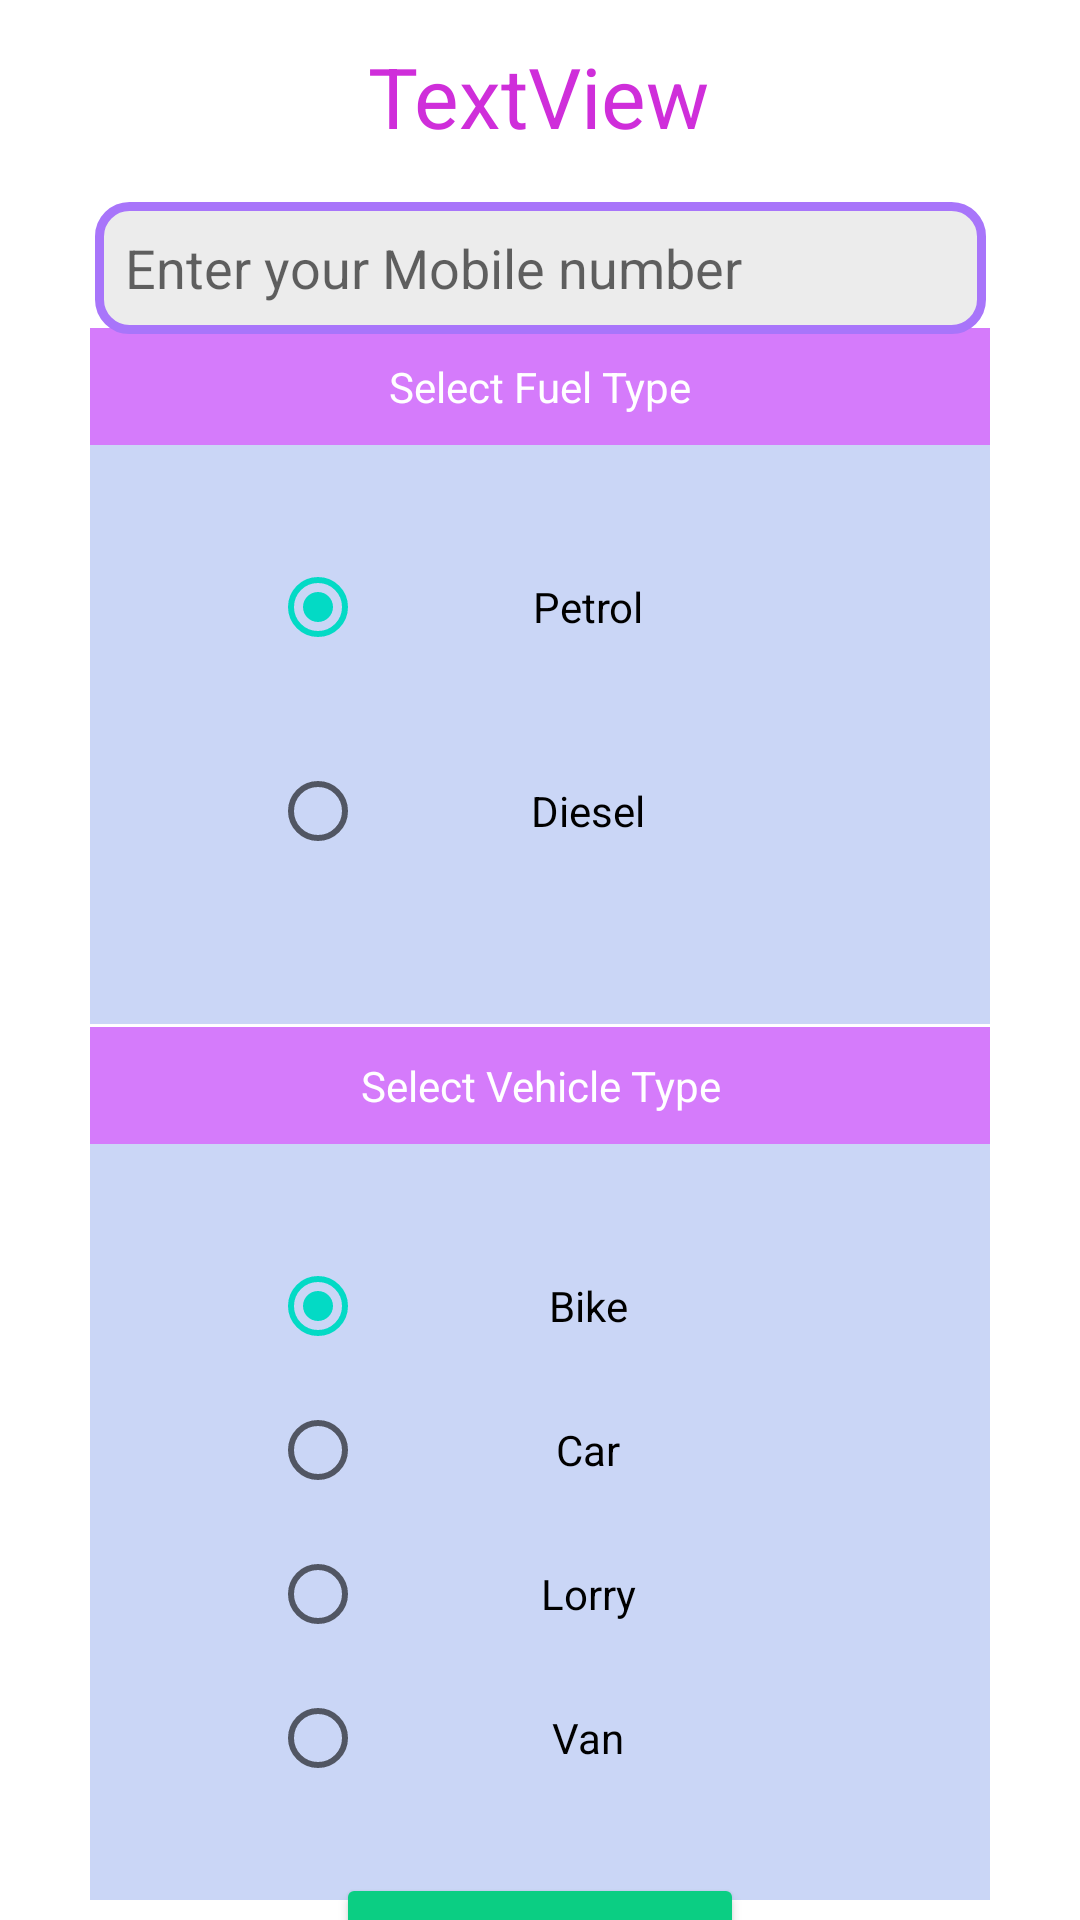

Here is an Android app screen rendered from its layout file. Give the layout XML and the strings, colors and styles it references.
<!-- AndroidManifest.xml: application theme Theme.FuelWay -->
<!-- res/layout/activity_join_pet_queue.xml -->
<?xml version="1.0" encoding="utf-8"?>
<androidx.constraintlayout.widget.ConstraintLayout xmlns:android="http://schemas.android.com/apk/res/android"
    xmlns:app="http://schemas.android.com/apk/res-auto"
    xmlns:tools="http://schemas.android.com/tools"
    android:layout_width="match_parent"
    android:layout_height="match_parent"
    tools:context=".JoinPetQueue">

    <TextView
        android:id="@+id/textView6"
        android:layout_width="wrap_content"
        android:layout_height="wrap_content"
        android:text="TextView"
        android:textColor="#CF2EDA"
        android:textSize="28sp"
        app:layout_constraintBottom_toBottomOf="parent"
        app:layout_constraintEnd_toEndOf="parent"
        app:layout_constraintHorizontal_bias="0.498"
        app:layout_constraintStart_toStartOf="parent"
        app:layout_constraintTop_toTopOf="parent"
        app:layout_constraintVertical_bias="0.022" />

    <LinearLayout
        android:id="@+id/linearLayout5"
        android:layout_width="300dp"
        android:layout_height="232dp"
        android:background="#CAD6F6"
        android:orientation="vertical"
        app:layout_constraintBottom_toBottomOf="parent"
        app:layout_constraintEnd_toEndOf="parent"
        app:layout_constraintStart_toStartOf="parent"
        app:layout_constraintTop_toBottomOf="@+id/textView6"
        app:layout_constraintVertical_bias="0.164">

        <TextView
            android:id="@+id/textView9"
            android:layout_width="match_parent"
            android:layout_height="wrap_content"
            android:background="#D57BFB"
            android:gravity="center"
            android:padding="10dp"
            android:text="Select Fuel Type"
            android:textColor="#FFFFFF" />

        <RadioGroup
            android:layout_width="match_parent"
            android:layout_height="wrap_content"
            android:checkedButton="@+id/radioButton"
            android:padding="10dp">

            <RadioButton
                android:id="@+id/radioButton"
                android:layout_width="match_parent"
                android:layout_height="wrap_content"
                android:layout_marginLeft="50dp"
                android:layout_marginTop="20dp"
                android:layout_marginRight="50dp"
                android:gravity="center"
                android:text="Petrol" />

            <RadioButton
                android:id="@+id/radioButton2"
                android:layout_width="match_parent"
                android:layout_height="wrap_content"
                android:layout_marginLeft="50dp"
                android:layout_marginTop="20dp"
                android:layout_marginRight="50dp"
                android:layout_marginBottom="20dp"
                android:gravity="center"
                android:text="Diesel" />
        </RadioGroup>
    </LinearLayout>

    <LinearLayout
        android:id="@+id/linearLayout6"
        android:layout_width="300dp"
        android:layout_height="wrap_content"
        android:background="#CAD6F6"

        android:orientation="vertical"
        app:layout_constraintBottom_toBottomOf="parent"
        app:layout_constraintEnd_toEndOf="parent"
        app:layout_constraintStart_toStartOf="parent"
        app:layout_constraintTop_toBottomOf="@+id/linearLayout5"
        app:layout_constraintVertical_bias="0.122">

        <TextView
            android:id="@+id/textView13"
            android:layout_width="match_parent"
            android:layout_height="wrap_content"
            android:background="#D57BFB"
            android:gravity="center"
            android:padding="10dp"
            android:text="Select Vehicle Type"
            android:textColor="#FFFFFF" />

        <RadioGroup
            android:layout_width="match_parent"
            android:layout_height="wrap_content"
            android:checkedButton="@+id/radioButton3"
            android:padding="10dp">

            <RadioButton
                android:id="@+id/radioButton3"
                android:layout_width="match_parent"
                android:layout_height="wrap_content"
                android:layout_marginLeft="50dp"
                android:layout_marginTop="20dp"
                android:layout_marginRight="50dp"
                android:gravity="center"
                android:text="Bike" />

            <RadioButton
                android:id="@+id/radioButton4"
                android:layout_width="match_parent"
                android:layout_height="wrap_content"
                android:layout_marginLeft="50dp"
                android:layout_marginRight="50dp"
                android:gravity="center"
                android:text="Car" />

            <RadioButton
                android:id="@+id/radioButton5"
                android:layout_width="match_parent"
                android:layout_height="wrap_content"
                android:layout_marginLeft="50dp"
                android:layout_marginRight="50dp"
                android:gravity="center"
                android:text="Lorry" />

            <RadioButton
                android:id="@+id/radioButton6"
                android:layout_width="match_parent"
                android:layout_height="wrap_content"
                android:layout_marginLeft="50dp"
                android:layout_marginRight="50dp"
                android:layout_marginBottom="20dp"
                android:gravity="center"

                android:text="Van" />
        </RadioGroup>
    </LinearLayout>

    <Button
        android:id="@+id/button4"
        android:layout_width="136dp"
        android:layout_height="54dp"
        android:text="Join"
        app:backgroundTint="#0BCE83"
        app:layout_constraintBottom_toBottomOf="parent"
        app:layout_constraintEnd_toEndOf="parent"
        app:layout_constraintStart_toStartOf="parent"
        app:layout_constraintTop_toBottomOf="@+id/linearLayout6"
        app:layout_constraintVertical_bias="0.192" />

    <EditText
        android:id="@+id/editTextTextPersonName"
        android:layout_width="297dp"
        android:layout_height="44dp"
        android:layout_marginTop="12dp"
        android:background="@drawable/mbbak"
        android:ems="10"
        android:hint="Enter your Mobile number"
        android:inputType="number"
        android:padding="10dp"
        app:layout_constraintBottom_toBottomOf="parent"
        app:layout_constraintEnd_toEndOf="parent"
        app:layout_constraintStart_toStartOf="parent"
        app:layout_constraintTop_toBottomOf="@+id/textView6"
        app:layout_constraintVertical_bias="0.009" />

</androidx.constraintlayout.widget.ConstraintLayout>
<!-- resources referenced by this layout -->
<resources>
  <!-- drawable mbbak (drawable) -->
  <?xml version="1.0" encoding="utf-8"?>
  <shape xmlns:android="http://schemas.android.com/apk/res/android"
      android:padding="10dp">
      <solid android:color="#ECECEC"/>
      <corners
          android:bottomRightRadius="10dp"
          android:bottomLeftRadius="10dp"
          android:topLeftRadius="10dp"
          android:topRightRadius="10dp" />
      <stroke
          android:color="#A875FA"
          android:width="3dp"
          />
  </shape>
  <style name="Theme.FuelWay" parent="Theme.MaterialComponents.DayNight.DarkActionBar">
          
          <item name="colorPrimary">@color/appbar</item>
          <item name="colorPrimaryVariant">@color/purple_700</item>
          <item name="colorOnPrimary">@color/white</item>
          
          <item name="colorSecondary">@color/teal_200</item>
          <item name="colorSecondaryVariant">@color/teal_700</item>
          <item name="colorOnSecondary">@color/black</item>
          
          <item name="android:statusBarColor" tools:targetApi="l">?attr/color</item>
          
          <item name="color">@color/appbar</item>
      </style>
  <color name="appbar">#A259FF</color>
  <color name="purple_700">#FF3700B3</color>
  <color name="white">#FFFFFFFF</color>
  <color name="teal_200">#FF03DAC5</color>
  <color name="teal_700">#FF018786</color>
  <color name="black">#FF000000</color>
</resources>
